Run: headless pygame with SDL's dummy video driver; simulated clock (each Clock.tick advances the game by its frame time, no real sleeping); random seed 0; keys injected as events and as key.get_pressed() state; no mouse input.
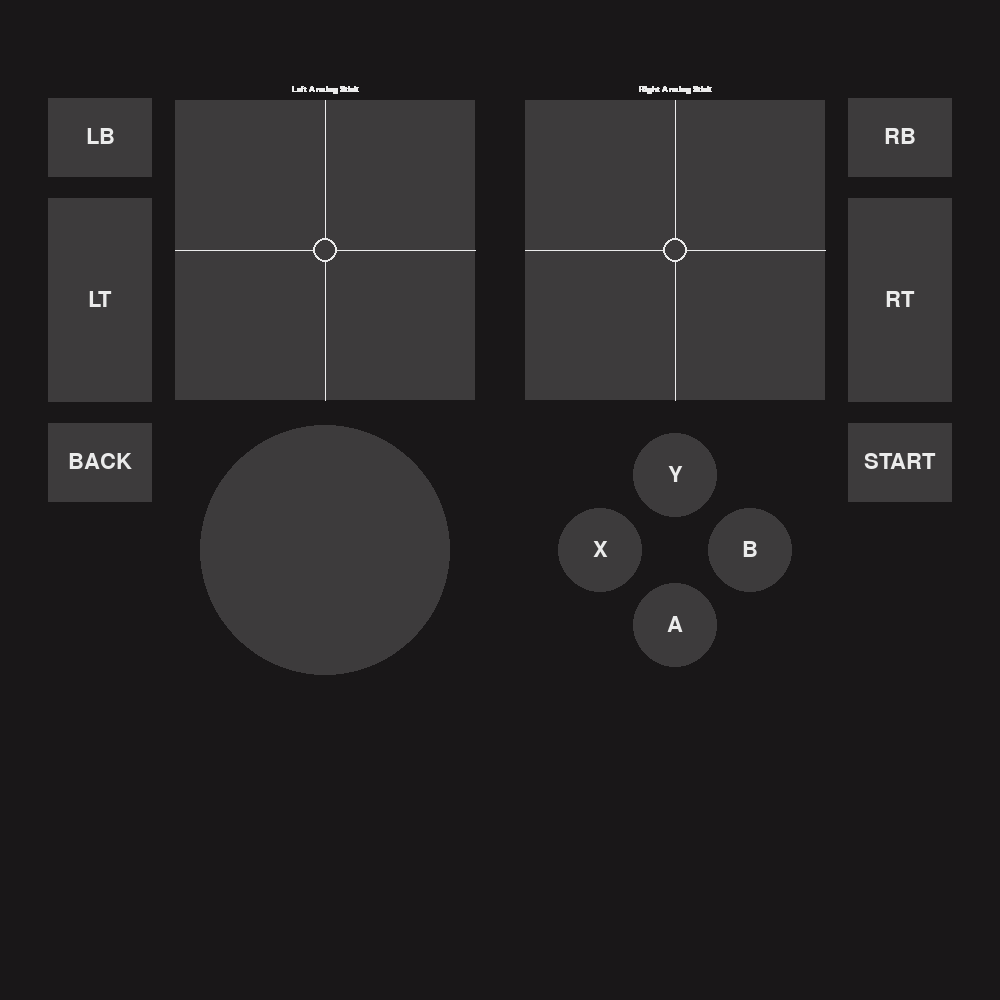
Frame 1 of 4 · flips 1–60 · no input
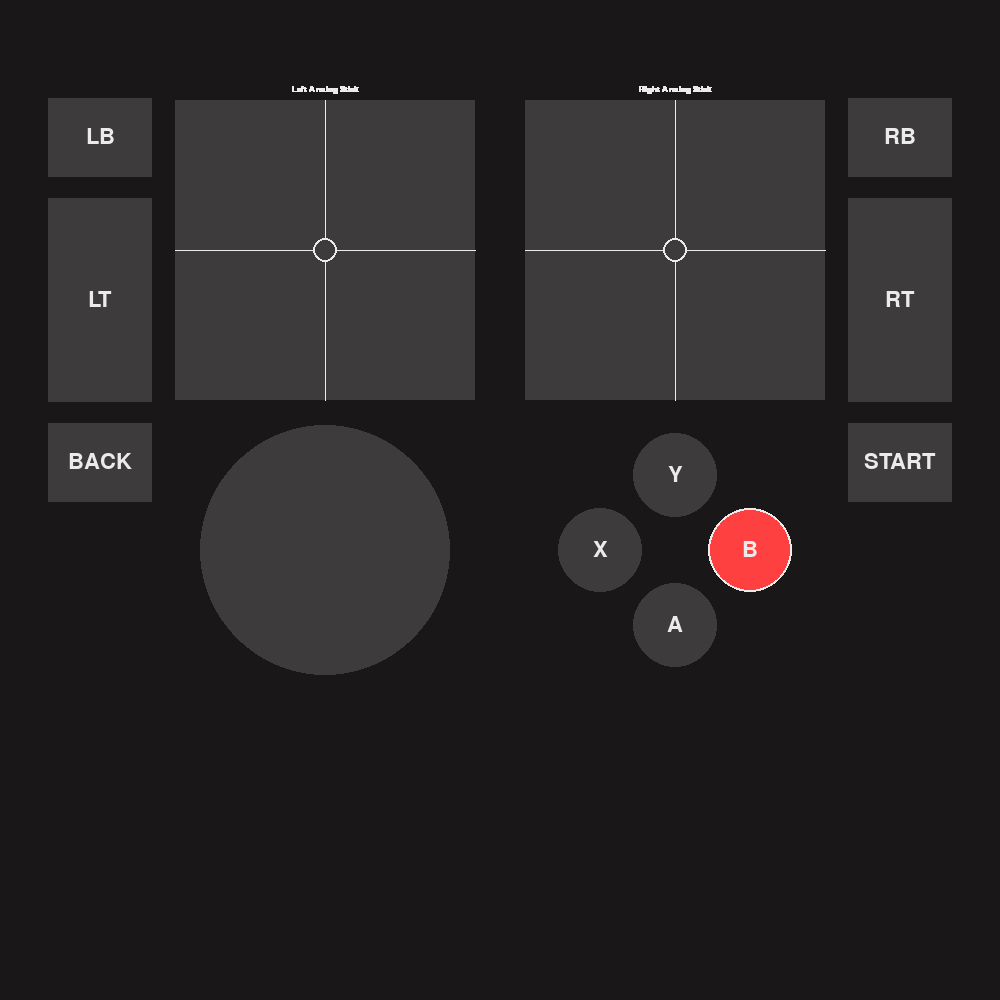
Frame 2 of 4 · flips 61–180 · tapped SPACE, RETURN · held RIGHT (→), D
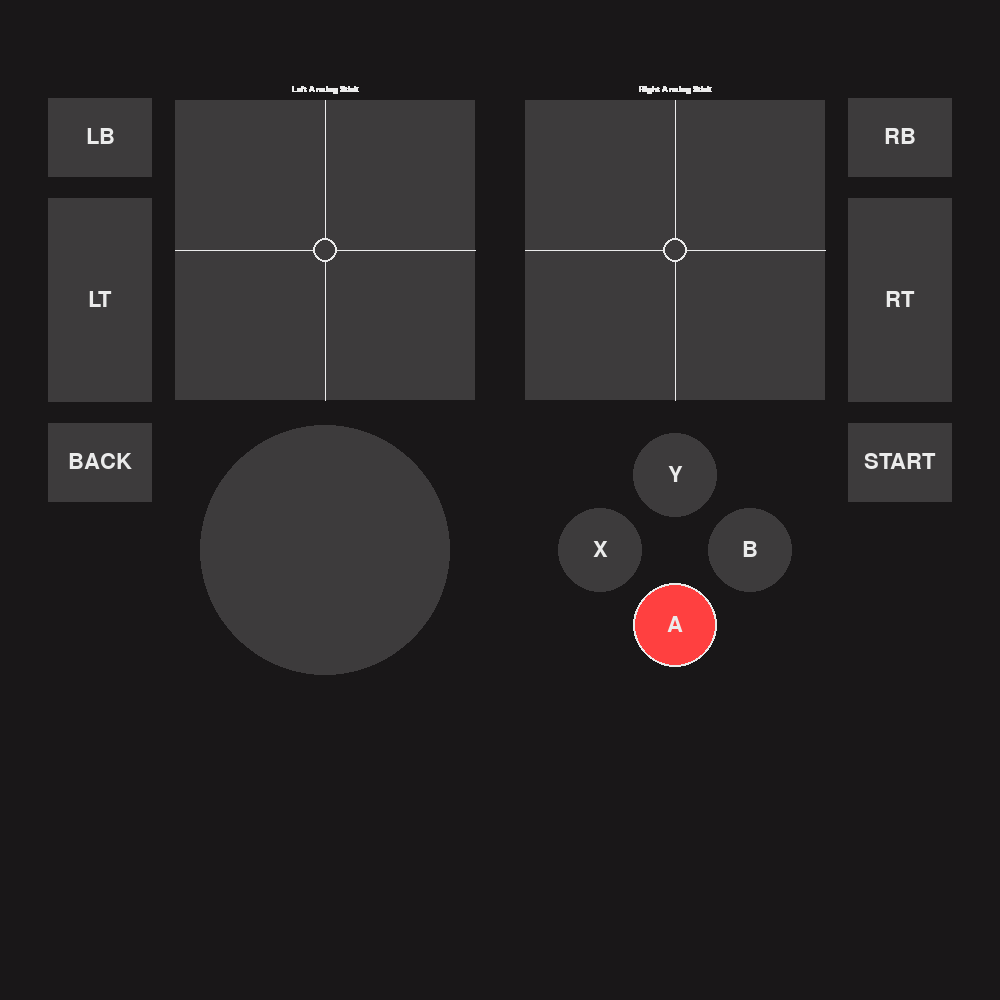
Frame 3 of 4 · flips 181–300 · held DOWN (↓), S
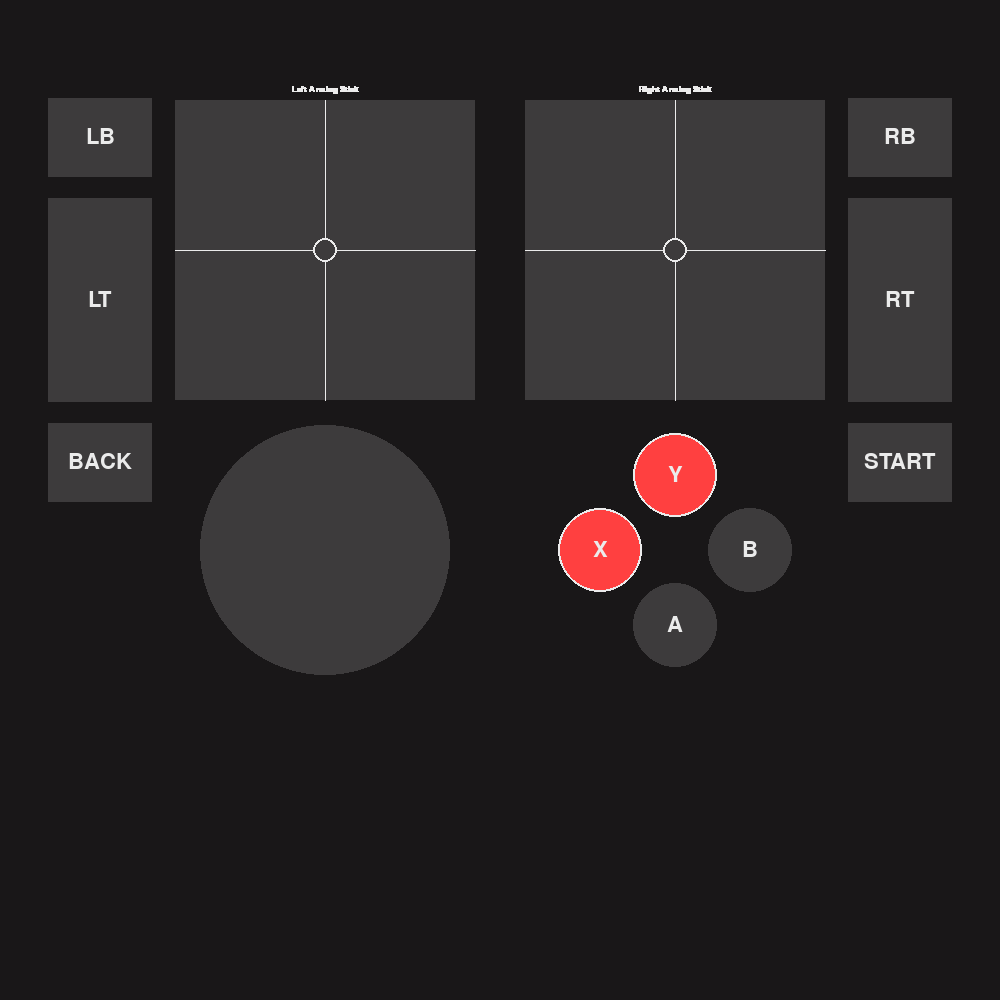
Frame 4 of 4 · flips 301–420 · held LEFT (←), A, UP (↑), W

The pygame program that drew these frames:

import pygame, sys

# Really, really bad controller visualizer to assist in using the robots.

pygame.init()
label_font = pygame.font.SysFont('lucidaconsole', 12)
button_font = pygame.font.SysFont('lucidaconsole', 32)

width, height = 1000, 1000
screen = pygame.display.set_mode(size=(width, height), flags=pygame.SCALED)
pygame.display.set_caption("Cornell College Engineering Club Robot Controller")


DARK_GRAPHITE = (25, 23, 24)
GRAPHITE = (61, 59, 60)
BLUE = (64, 64, 255)
PLATINUM = (235, 235, 235)
RED = (255, 64, 64)

yb_label = button_font.render('Y', True, PLATINUM)
bb_label = button_font.render('B', True, PLATINUM)
ab_label = button_font.render('A', True, PLATINUM)
xb_label = button_font.render('X', True, PLATINUM)

ybl_rect = yb_label.get_rect()
bbl_rect = bb_label.get_rect()
abl_rect = ab_label.get_rect()
xbl_rect = xb_label.get_rect()

lb_label = button_font.render('LB', True, PLATINUM)
rb_label = button_font.render('RB', True, PLATINUM)
lt_label = button_font.render('LT', True, PLATINUM)
rt_label = button_font.render('RT', True, PLATINUM)

lbl_rect = lb_label.get_rect()
rbl_rect = rb_label.get_rect()
ltl_rect = lt_label.get_rect()
rtl_rect = rt_label.get_rect()

back_label = button_font.render("BACK", True, PLATINUM)
start_label = button_font.render("START", True, PLATINUM)
bl_rect = back_label.get_rect()
sl_rect = start_label.get_rect()

screen.fill(DARK_GRAPHITE)

while True:
    # Read current input state
    keys = pygame.key.get_pressed()

    # Analog stick boxes
    left_stick_box = pygame.draw.rect(screen, GRAPHITE, (175, 100, 300, 300))
    right_stick_box = pygame.draw.rect(screen, GRAPHITE, (width//2 + 25, 100, 300, 300))

    pygame.draw.aaline(screen, PLATINUM, (175 + 300/2, 100), (175 + 300/2, 100 + 300))
    pygame.draw.aaline(screen, PLATINUM, (175, 100 + 300/2), (175 + 300, 100 + 300/2))
    
    pygame.draw.aaline(screen, PLATINUM, (width//2 + 25 + 300/2, 100), (width//2 + 25 + 300/2, 100 + 300))
    pygame.draw.aaline(screen, PLATINUM, (width//2 + 25, 100 + 300/2), (width//2 + 25 + 300, 100 + 300/2))

    la_label = label_font.render("Left Analog Stick", True, PLATINUM)
    la_label_rect = la_label.get_rect()
    la_label_rect.center = (left_stick_box[0] + left_stick_box[2]//2, 90)
    screen.blit(la_label, la_label_rect)

    ra_label = label_font.render("Right Analog Stick", True, PLATINUM)
    ra_label_rect = ra_label.get_rect()
    ra_label_rect.center = (right_stick_box[0] + right_stick_box[2]//2, 90)
    screen.blit(ra_label, ra_label_rect)

    # Triggers
    pygame.draw.rect(screen, PLATINUM if keys[pygame.K_2] else GRAPHITE, (48, 198, 104, 204))
    pygame.draw.rect(screen, PLATINUM if keys[pygame.K_9] else GRAPHITE, (width-50-102, 198, 104, 204))
    left_trigger_box = pygame.draw.rect(screen, BLUE if keys[pygame.K_2] else GRAPHITE, (50, 200, 100, 200))
    right_trigger_box = pygame.draw.rect(screen, RED if keys[pygame.K_9] else GRAPHITE, (width-50-100, 200, 100, 200))

    # Bumpers
    pygame.draw.rect(screen, PLATINUM if keys[pygame.K_1] else GRAPHITE, (48, 98, 104, 79))
    pygame.draw.rect(screen, PLATINUM if keys[pygame.K_0] else GRAPHITE, (width-50-102, 98, 104, 79))
    left_bumper_box = pygame.draw.rect(screen, BLUE if keys[pygame.K_1] else GRAPHITE, (50, 100, 100, 75))
    right_bumper_box = pygame.draw.rect(screen, RED if keys[pygame.K_0] else GRAPHITE, (width-50-100, 100, 100, 75))

    # Start and Back
    
    pygame.draw.rect(screen, PLATINUM if keys[pygame.K_3] else GRAPHITE, (48, 200 + 200 + 23, 104, 79))
    pygame.draw.rect(screen, PLATINUM if keys[pygame.K_8] else GRAPHITE, (width-50-102, 200 + 200 + 23, 104, 79))
    back_box = pygame.draw.rect(screen, BLUE if keys[pygame.K_3] else GRAPHITE, (50, 200 + 200 + 25, 100, 75))
    start_box = pygame.draw.rect(screen, RED if keys[pygame.K_8] else GRAPHITE, (width-50-100, 200 + 200 + 25, 100, 75))

    # Buttons
    buttons_centroid = (
        right_stick_box[0] + right_stick_box[2]//2,
        right_stick_box[1] + right_stick_box[3] + 50 + 100
    )

    pygame.draw.circle(screen, PLATINUM if keys[pygame.K_UP] else GRAPHITE, (buttons_centroid[0], buttons_centroid[1]-75), 42)
    pygame.draw.circle(screen, PLATINUM if keys[pygame.K_DOWN] else GRAPHITE, (buttons_centroid[0], buttons_centroid[1]+75), 42)
    pygame.draw.circle(screen, PLATINUM if keys[pygame.K_LEFT] else GRAPHITE, (buttons_centroid[0]-75, buttons_centroid[1]), 42)
    pygame.draw.circle(screen, PLATINUM if keys[pygame.K_RIGHT] else GRAPHITE, (buttons_centroid[0]+75, buttons_centroid[1]), 42)

    yb_box = pygame.draw.circle(screen, RED if keys[pygame.K_UP] else GRAPHITE, (buttons_centroid[0], buttons_centroid[1]-75), 40)
    ab_box = pygame.draw.circle(screen, RED if keys[pygame.K_DOWN] else GRAPHITE, (buttons_centroid[0], buttons_centroid[1]+75), 40)
    xb_box = pygame.draw.circle(screen, RED if keys[pygame.K_LEFT] else GRAPHITE, (buttons_centroid[0]-75, buttons_centroid[1]), 40)
    bb_box = pygame.draw.circle(screen, RED if keys[pygame.K_RIGHT] else GRAPHITE, (buttons_centroid[0]+75, buttons_centroid[1]), 40)

    # D-pad
    dpad_centroid = (
        left_stick_box[0] + left_stick_box[2]//2,
        left_stick_box[1] + left_stick_box[3] + 50 + 100
    )



    pygame.draw.circle(screen, GRAPHITE, dpad_centroid, 125)

    # Analog stick indicators
    left_stick_pos = (
        left_stick_box[0] + 0 * left_stick_box[2]//2 + left_stick_box[2]//2,
        left_stick_box[1] + 0 * left_stick_box[3]//2 + left_stick_box[3]//2
    )
    right_stick_pos = (
        right_stick_box[0] + 0 * right_stick_box[2]//2 + right_stick_box[2]//2,
        right_stick_box[1] + 0 * right_stick_box[3]//2 + right_stick_box[3]//2
    )
    
    pygame.draw.circle(screen, PLATINUM, left_stick_pos, 12)
    pygame.draw.circle(screen, BLUE if keys[pygame.K_4] else GRAPHITE, left_stick_pos, 10)
    pygame.draw.circle(screen, PLATINUM, right_stick_pos, 12)
    pygame.draw.circle(screen, RED if keys[pygame.K_7] else GRAPHITE, right_stick_pos, 10)

    ybl_rect.center = yb_box.center
    bbl_rect.center = bb_box.center
    abl_rect.center = ab_box.center
    xbl_rect.center = xb_box.center

    screen.blit(yb_label, ybl_rect)
    screen.blit(bb_label, bbl_rect)
    screen.blit(ab_label, abl_rect)
    screen.blit(xb_label, xbl_rect)

    lbl_rect.center = left_bumper_box.center
    rbl_rect.center = right_bumper_box.center
    ltl_rect.center = left_trigger_box.center
    rtl_rect.center = right_trigger_box.center

    screen.blit(lb_label, lbl_rect)
    screen.blit(rb_label, rbl_rect)
    screen.blit(lt_label, ltl_rect)
    screen.blit(rt_label, rtl_rect)

    bl_rect.center = back_box.center
    sl_rect.center = start_box.center

    screen.blit(back_label, bl_rect)
    screen.blit(start_label, sl_rect)

    for event in pygame.event.get():
        if event.type==pygame.QUIT:
            pygame.quit()
            sys.exit()
    pygame.display.update()
